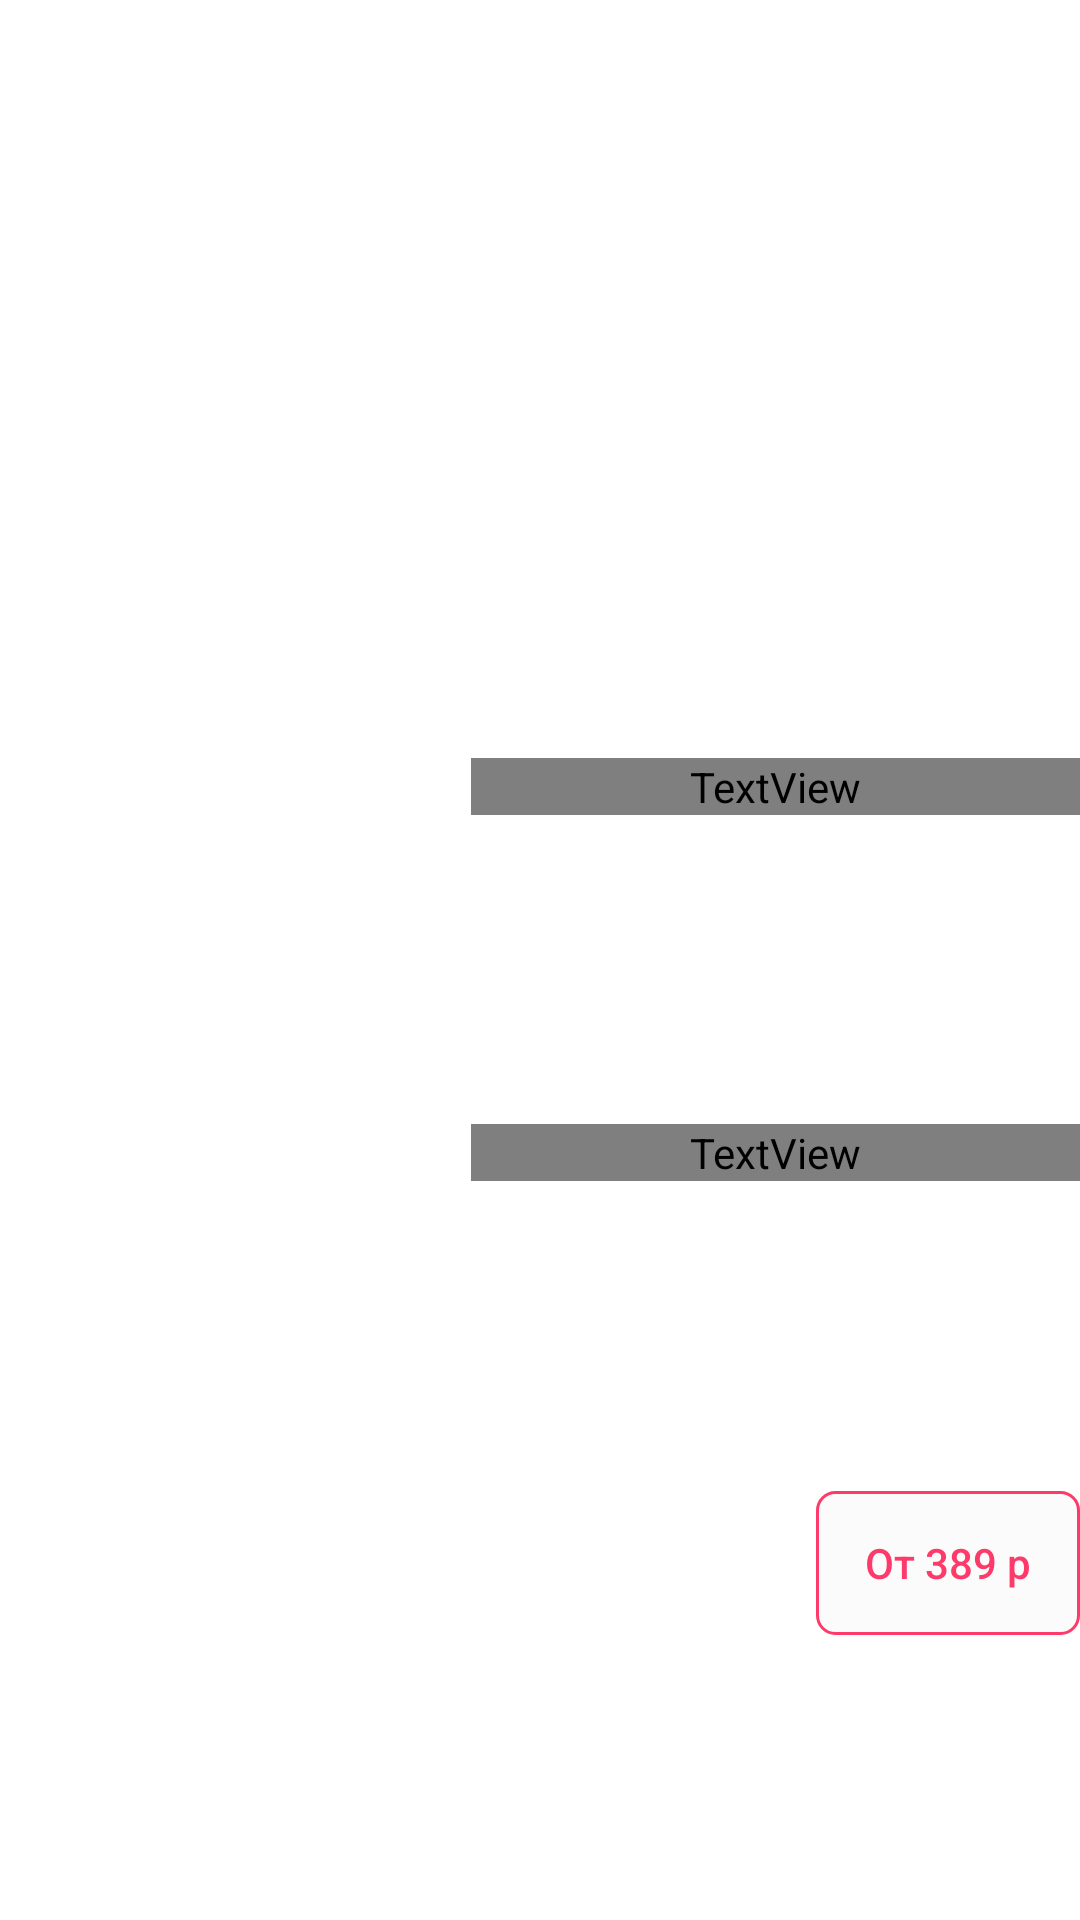

Here is an Android app screen rendered from its layout file. Give the layout XML and the strings, colors and styles it references.
<!-- AndroidManifest.xml: application theme Theme.TestApplication -->
<!-- res/layout/food_item.xml -->
<?xml version="1.0" encoding="utf-8"?>
<androidx.constraintlayout.widget.ConstraintLayout xmlns:android="http://schemas.android.com/apk/res/android"
    xmlns:app="http://schemas.android.com/apk/res-auto"
    android:layout_width="match_parent"
    android:layout_height="wrap_content"
    android:layout_margin="16dp"
    android:textSize="50sp">

    <ImageView
        android:id="@+id/food_image"
        android:layout_width="135dp"
        android:layout_height="135dp"
        app:layout_constraintBottom_toBottomOf="parent"
        app:layout_constraintStart_toStartOf="parent"
        app:layout_constraintTop_toTopOf="parent" />

    <TextView
        android:id="@+id/food_title"
        android:layout_width="0dp"
        android:layout_height="wrap_content"
        android:layout_marginStart="22dp"
        android:fontFamily="@font/roboto_medium"
        android:textColor="@color/black"
        app:layout_constraintEnd_toEndOf="parent"
        android:textSize="18sp"
        app:layout_constraintStart_toEndOf="@+id/food_image"
        app:layout_constraintTop_toTopOf="@+id/food_image" />

    <TextView
        android:id="@+id/food_description"
        android:layout_width="0dp"
        android:layout_height="wrap_content"
        app:layout_constraintBottom_toTopOf="@+id/cost_b"
        android:fontFamily="@font/roboto_medium"
        android:textSize="16sp"
        app:layout_constraintEnd_toEndOf="parent"
        app:layout_constraintStart_toStartOf="@id/food_title"
        app:layout_constraintTop_toBottomOf="@+id/food_title"
        android:layout_marginTop="8dp"/>
    
    <androidx.appcompat.widget.AppCompatButton
        android:id="@+id/cost_b"
        app:layout_constraintEnd_toEndOf="parent"
        app:layout_constraintBottom_toBottomOf="parent"
        android:layout_width="wrap_content"
        android:layout_height="wrap_content"
        android:background="@drawable/cost_button_background"
        android:textColor="@color/pink_button_color"
        android:layout_marginTop="8dp"
        app:layout_constraintTop_toBottomOf="@+id/food_description"
        android:textAllCaps="false"
        android:text="@string/cost"/>


</androidx.constraintlayout.widget.ConstraintLayout>
<!-- resources referenced by this layout -->
<resources>
  <color name="black">#FF000000</color>
  <color name="pink_button_color">#FD3A69</color>
  <!-- drawable cost_button_background (drawable) -->
  <?xml version="1.0" encoding="utf-8"?>
  <layer-list xmlns:android="http://schemas.android.com/apk/res/android">
      <item>
          <shape android:shape="rectangle">
              <solid android:color="@color/grey_background"/>
              <stroke android:width="1dp" android:color="@color/pink_button_color"/>
              <corners android:radius="6dp"/>
          </shape>
      </item>
  </layer-list>
  <string name="cost">От 389 р</string>
  <style name="Theme.TestApplication" parent="Theme.MaterialComponents.DayNight.NoActionBar">
          
          <item name="colorPrimary">@color/grey_background</item>
          <item name="colorPrimaryVariant">@color/purple_700</item>
          <item name="colorOnPrimary">@color/white</item>
          
          <item name="colorSecondary">@color/teal_200</item>
          <item name="colorSecondaryVariant">@color/teal_700</item>
          <item name="colorOnSecondary">@color/black</item>
          
          <item name="android:statusBarColor" tools:targetApi="l">?attr/colorPrimaryVariant</item>
          
      </style>
  <color name="grey_background">#FBFBFBFB</color>
  <color name="purple_700">#FF3700B3</color>
  <color name="white">#FFFFFFFF</color>
  <color name="teal_200">#FF03DAC5</color>
  <color name="teal_700">#FF018786</color>
</resources>
